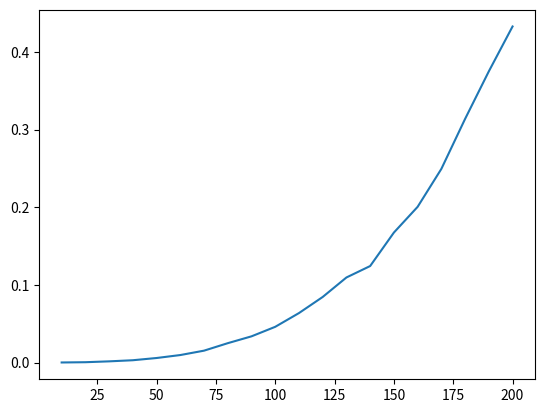

Recreate this plot in Python.
def matrix_multiply(A, B):
    m, el, n = len(A), len(A[0]), len(B[0])
    C = [[sum([A[i][k] * B[k][j] for k in range(el)])
          for j in range(n)] for i in range(m)]
    return C

if __name__ == '__main__':
    from numpy.random import normal
    import matplotlib.pyplot as plt
    from time import time

    N = range(10, 210, 10)
    T = []
    for n in N:
        A = normal(0, 1, (n, n)).tolist()
        t0 = time()
        matrix_multiply(A, A)
        t1 = time()
        print(n, end=', ')
        T.append(t1 - t0)
    plt.plot(N, T), plt.show()
    #plt.savefig('mat_product4.png', bbox_inches='tight', pad_inches=0)
